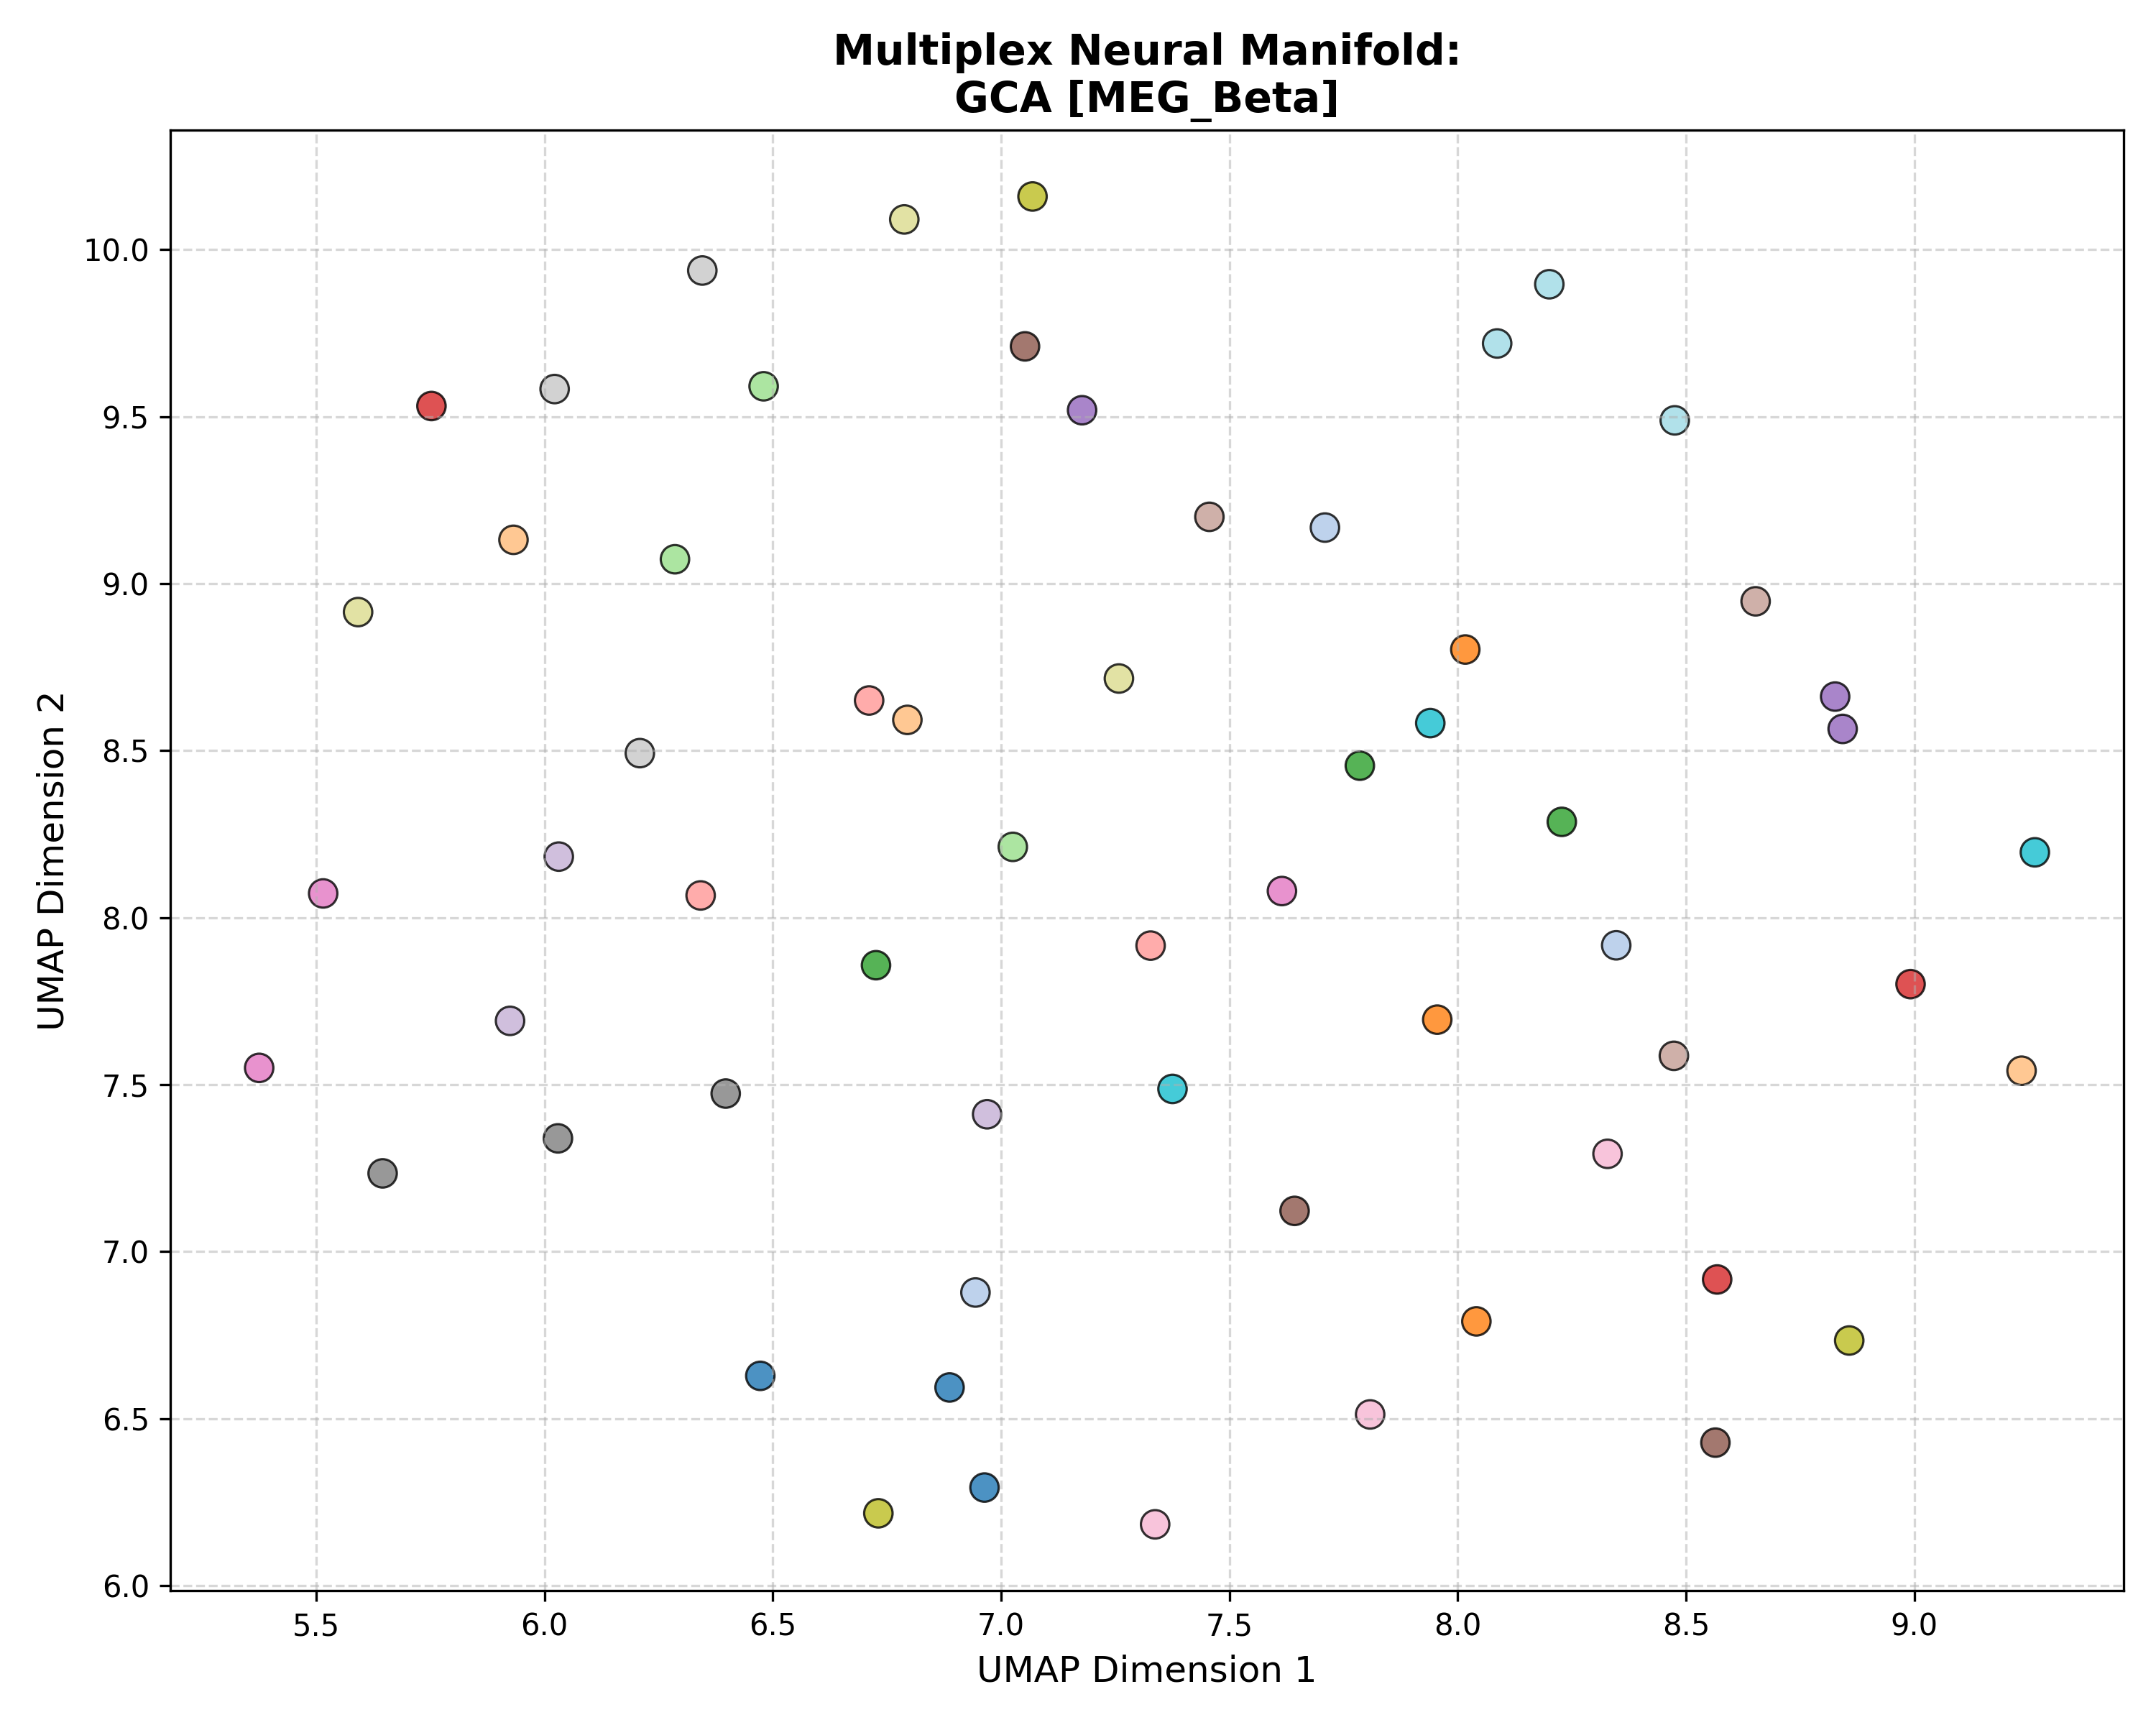

Values plotted in this chart, from the file beside it:
Subject_ID, UMAP_Dimension_1, UMAP_Dimension_2, Analysis_Group
100307, 6.473, 6.628, GCA [MEG_Beta]
100307, 6.887, 6.593, GCA [MEG_Beta]
100307, 6.964, 6.294, GCA [MEG_Beta]
102816, 6.944, 6.878, GCA [MEG_Beta]
102816, 7.709, 9.168, GCA [MEG_Beta]
102816, 8.347, 7.917, GCA [MEG_Beta]
106521, 8.041, 6.791, GCA [MEG_Beta]
106521, 8.017, 8.803, GCA [MEG_Beta]
106521, 7.955, 7.694, GCA [MEG_Beta]
108323, 9.235, 7.542, GCA [MEG_Beta]
108323, 6.795, 8.592, GCA [MEG_Beta]
108323, 5.932, 9.131, GCA [MEG_Beta]
109123, 8.228, 8.287, GCA [MEG_Beta]
109123, 6.726, 7.857, GCA [MEG_Beta]
109123, 7.786, 8.455, GCA [MEG_Beta]
111514, 6.286, 9.073, GCA [MEG_Beta]
111514, 6.48, 9.591, GCA [MEG_Beta]
111514, 7.026, 8.212, GCA [MEG_Beta]
112920, 8.568, 6.917, GCA [MEG_Beta]
112920, 5.753, 9.532, GCA [MEG_Beta]
112920, 8.992, 7.801, GCA [MEG_Beta]
113922, 7.327, 7.916, GCA [MEG_Beta]
113922, 6.711, 8.65, GCA [MEG_Beta]
113922, 6.342, 8.066, GCA [MEG_Beta]
116726, 8.827, 8.662, GCA [MEG_Beta]
116726, 8.843, 8.565, GCA [MEG_Beta]
116726, 7.177, 9.519, GCA [MEG_Beta]
133019, 5.925, 7.691, GCA [MEG_Beta]
133019, 6.969, 7.411, GCA [MEG_Beta]
133019, 6.031, 8.183, GCA [MEG_Beta]
146129, 7.052, 9.71, GCA [MEG_Beta]
146129, 7.643, 7.122, GCA [MEG_Beta]
146129, 8.564, 6.428, GCA [MEG_Beta]
149741, 8.473, 7.586, GCA [MEG_Beta]
149741, 7.456, 9.2, GCA [MEG_Beta]
149741, 8.652, 8.947, GCA [MEG_Beta]
156334, 5.375, 7.55, GCA [MEG_Beta]
156334, 5.515, 8.072, GCA [MEG_Beta]
156334, 7.615, 8.079, GCA [MEG_Beta]
158136, 7.337, 6.183, GCA [MEG_Beta]
158136, 7.808, 6.512, GCA [MEG_Beta]
158136, 8.328, 7.293, GCA [MEG_Beta]
162026, 6.397, 7.473, GCA [MEG_Beta]
162026, 6.03, 7.339, GCA [MEG_Beta]
162026, 5.646, 7.234, GCA [MEG_Beta]
162935, 6.346, 9.937, GCA [MEG_Beta]
162935, 6.209, 8.492, GCA [MEG_Beta]
162935, 6.022, 9.582, GCA [MEG_Beta]
164636, 8.857, 6.734, GCA [MEG_Beta]
164636, 6.731, 6.217, GCA [MEG_Beta]
164636, 7.069, 10.16, GCA [MEG_Beta]
166438, 6.788, 10.09, GCA [MEG_Beta]
166438, 7.258, 8.716, GCA [MEG_Beta]
166438, 5.592, 8.915, GCA [MEG_Beta]
169040, 7.375, 7.487, GCA [MEG_Beta]
169040, 7.94, 8.582, GCA [MEG_Beta]
169040, 9.264, 8.195, GCA [MEG_Beta]
172029, 8.201, 9.896, GCA [MEG_Beta]
172029, 8.086, 9.719, GCA [MEG_Beta]
172029, 8.475, 9.489, GCA [MEG_Beta]
